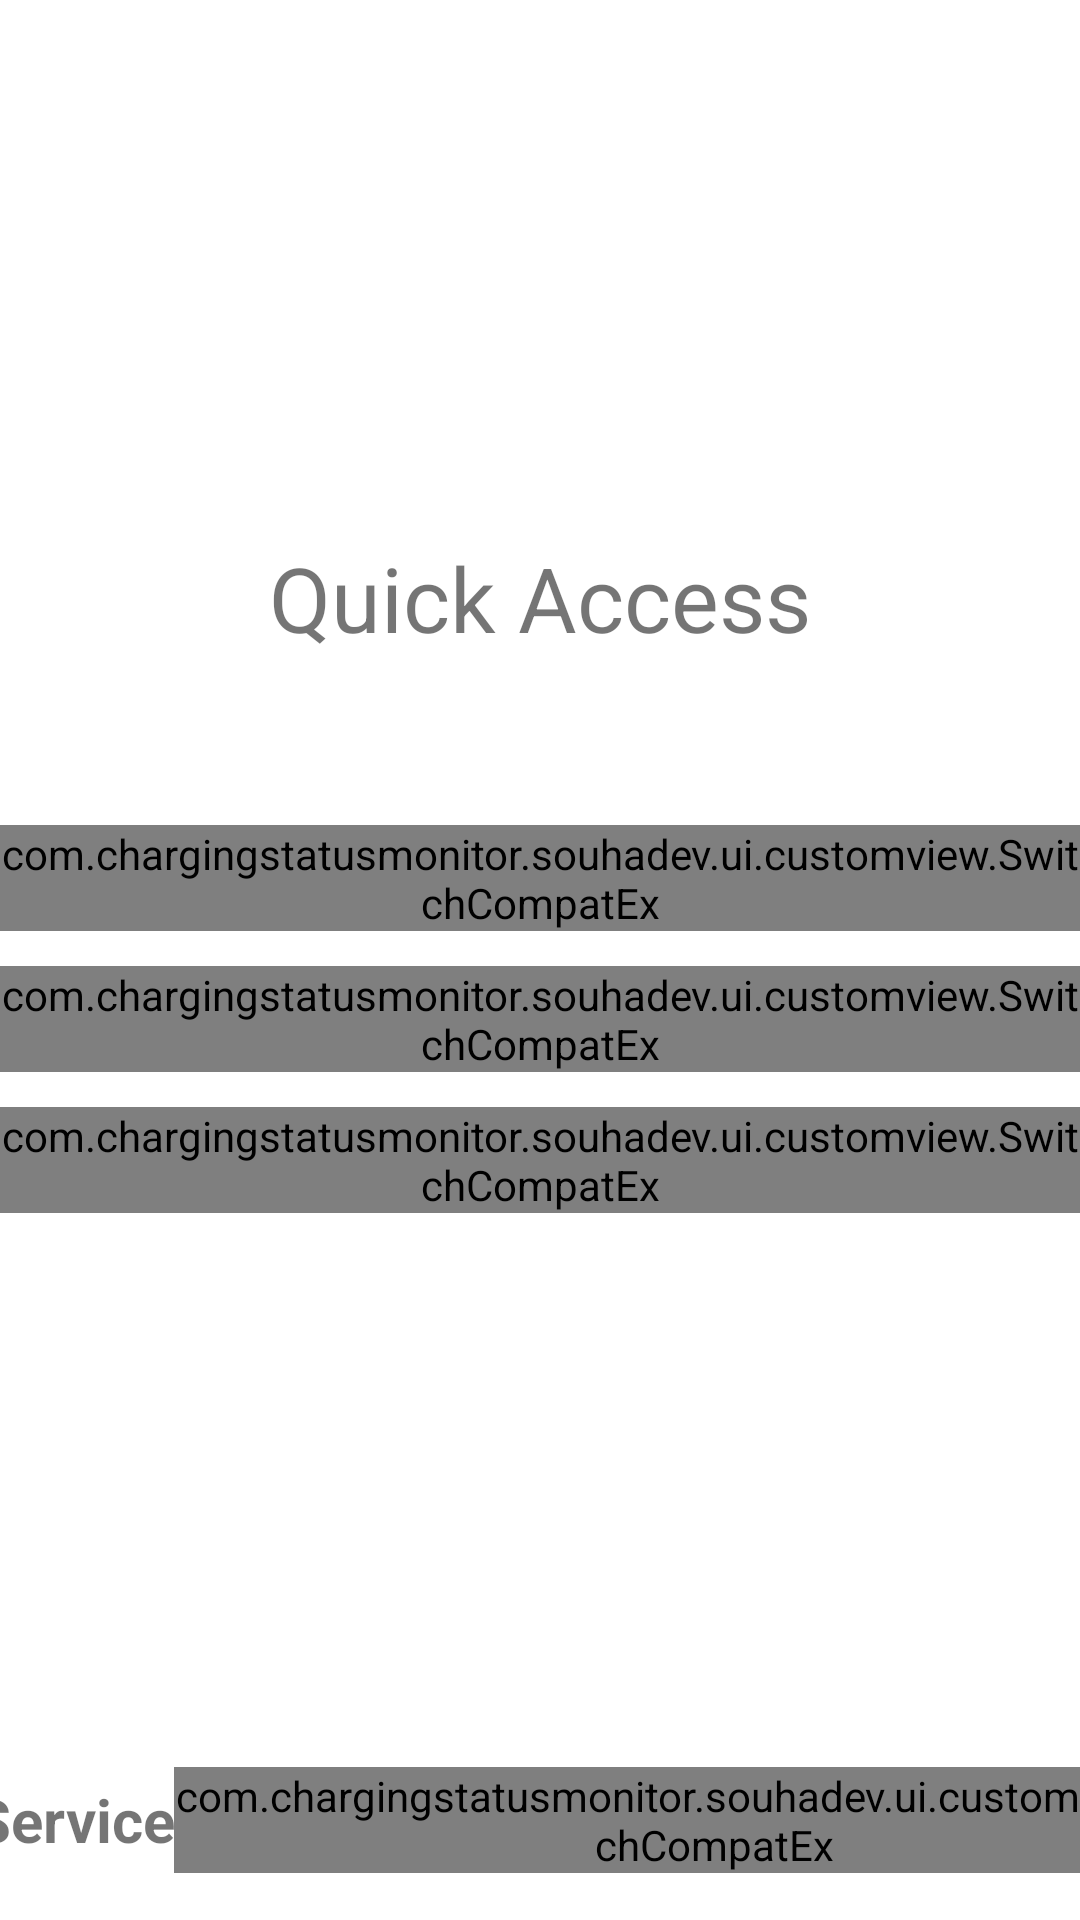

Android layout source for this screen:
<!-- AndroidManifest.xml: application theme AppTheme -->
<!-- res/layout/fragment_home.xml -->
<?xml version="1.0" encoding="utf-8"?>
<androidx.constraintlayout.widget.ConstraintLayout xmlns:android="http://schemas.android.com/apk/res/android"
    xmlns:app="http://schemas.android.com/apk/res-auto"
    android:layout_width="match_parent"
    android:layout_height="match_parent"
    xmlns:tools="http://schemas.android.com/tools"
    android:layout_margin="15dp">

    <TextView
        android:id="@+id/title"
        android:layout_width="wrap_content"
        android:layout_height="wrap_content"
        android:text="@string/quick_access"
        android:textColor="@color/green_500"
        android:textSize="30sp"
        app:layout_constraintBottom_toTopOf="@+id/chargingAlarm"
        app:layout_constraintEnd_toEndOf="parent"
        app:layout_constraintVertical_chainStyle="packed"
        app:layout_constraintStart_toStartOf="parent"
        app:layout_constraintTop_toTopOf="parent" />

    <TextView
        android:id="@+id/chargingAlarm"
        android:layout_width="wrap_content"
        android:layout_height="wrap_content"
        android:layout_marginTop="50dp"
        android:padding="10dp"
        android:text="@string/charging_sound"
        android:textColor="@color/black"
        android:textSize="20sp"
        app:layout_constraintBottom_toTopOf="@+id/chargingAnimation"
        app:layout_constraintStart_toStartOf="parent"
        app:layout_constraintTop_toBottomOf="@+id/title" />

    <com.chargingstatusmonitor.souhadev.ui.customview.SwitchCompatEx
        android:id="@+id/chargingAlarmSwitch"
        android:layout_width="wrap_content"
        android:layout_height="wrap_content"
        android:minHeight="30dp"
        android:textOff="Off"
        android:textOn="On"
        app:layout_constraintBottom_toBottomOf="@id/chargingAlarm"
        app:layout_constraintEnd_toEndOf="parent"
        app:layout_constraintTop_toTopOf="@id/chargingAlarm"
        app:switchMinWidth="70dp" />

    <TextView
        android:id="@+id/chargingAnimation"
        android:layout_width="wrap_content"
        android:layout_height="wrap_content"
        android:padding="10dp"
        android:text="@string/charging_animation"
        android:textColor="@color/black"
        android:textSize="20sp"
        app:layout_constraintBottom_toTopOf="@+id/antiTheftProtection"
        app:layout_constraintStart_toStartOf="parent"
        app:layout_constraintTop_toBottomOf="@+id/chargingAlarm" />

    <com.chargingstatusmonitor.souhadev.ui.customview.SwitchCompatEx
        android:id="@+id/chargingAnimationSwitch"
        android:layout_width="wrap_content"
        android:layout_height="wrap_content"
        android:minHeight="30dp"
        android:textOff="Off"
        android:textOn="On"
        app:layout_constraintBottom_toBottomOf="@id/chargingAnimation"
        app:layout_constraintEnd_toEndOf="parent"
        app:layout_constraintTop_toTopOf="@id/chargingAnimation"
        app:switchMinWidth="70dp" />


    <TextView
        android:id="@+id/antiTheftProtection"
        android:layout_width="wrap_content"
        android:layout_height="wrap_content"
        android:padding="10dp"
        android:text="@string/anti_theft_protection"
        android:textColor="@color/black"
        android:textSize="20sp"
        app:layout_constraintBottom_toTopOf="@+id/startOrStopServiceSwitch"
        app:layout_constraintStart_toStartOf="parent"
        app:layout_constraintTop_toBottomOf="@+id/chargingAnimation" />

    <com.chargingstatusmonitor.souhadev.ui.customview.SwitchCompatEx
        android:id="@+id/antiTheftProtectionSwitch"
        android:layout_width="wrap_content"
        android:layout_height="wrap_content"
        android:minHeight="30dp"
        android:textOff="Off"
        android:textOn="On"
        app:layout_constraintBottom_toBottomOf="@id/antiTheftProtection"
        app:layout_constraintEnd_toEndOf="parent"
        app:layout_constraintTop_toTopOf="@id/antiTheftProtection"
        app:switchMinWidth="70dp" />

    <TextView
        android:id="@+id/selectedAlarms"
        android:layout_width="0dp"
        android:layout_height="wrap_content"
        app:layout_constraintStart_toStartOf="@id/antiTheftProtection"
        tools:text="No anti-alarm selected"
        android:layout_marginHorizontal="10dp"
        android:layout_marginTop="-4dp"
        app:layout_constrainedWidth="true"
        app:layout_constraintEnd_toEndOf="@id/antiTheftProtectionSwitch"
        app:layout_constraintTop_toBottomOf="@id/antiTheftProtection"/>

    <TextView
        android:id="@+id/startServiceText"
        android:layout_width="wrap_content"
        android:layout_height="wrap_content"
        android:text="@string/start_service"
        android:textSize="20sp"
        android:textStyle="bold"
        android:layout_marginBottom="20dp"
        app:layout_constraintBottom_toBottomOf="parent"
        app:layout_constraintEnd_toStartOf="@id/startOrStopServiceSwitch"
        app:layout_constraintStart_toStartOf="parent" />

    <com.chargingstatusmonitor.souhadev.ui.customview.SwitchCompatEx
        android:id="@+id/startOrStopServiceSwitch"
        android:layout_width="wrap_content"
        android:layout_height="wrap_content"
        android:minHeight="30dp"
        android:textOff="Off"
        android:textOn="On"
        app:layout_constraintBottom_toBottomOf="@id/startServiceText"
        app:layout_constraintEnd_toEndOf="parent"
        app:layout_constraintStart_toEndOf="@id/startServiceText"
        app:layout_constraintTop_toTopOf="@id/startServiceText"
        app:switchMinWidth="70dp" />

</androidx.constraintlayout.widget.ConstraintLayout>
<!-- resources referenced by this layout -->
<resources>
  <color name="black">#FF000000</color>
  <string name="anti_theft_protection">Anti-theft Protection</string>
  <string name="charging_animation">Charging Animation</string>
  <string name="charging_sound">Charging Sound</string>
  <string name="quick_access">Quick Access</string>
  <string name="start_service">Start Service</string>
  <style name="AppTheme" parent="Theme.MaterialComponents.Light.NoActionBar">
          
          <item name="colorPrimary">@color/green_500</item>
          <item name="colorPrimaryDark">@color/colorPrimaryDark</item>
          <item name="colorAccent">@color/colorAccent</item>
          <item name="android:statusBarColor">@color/black</item>
      </style>
  <color name="colorPrimaryDark">#303F9F</color>
  <color name="colorAccent">#FF4081</color>
</resources>
